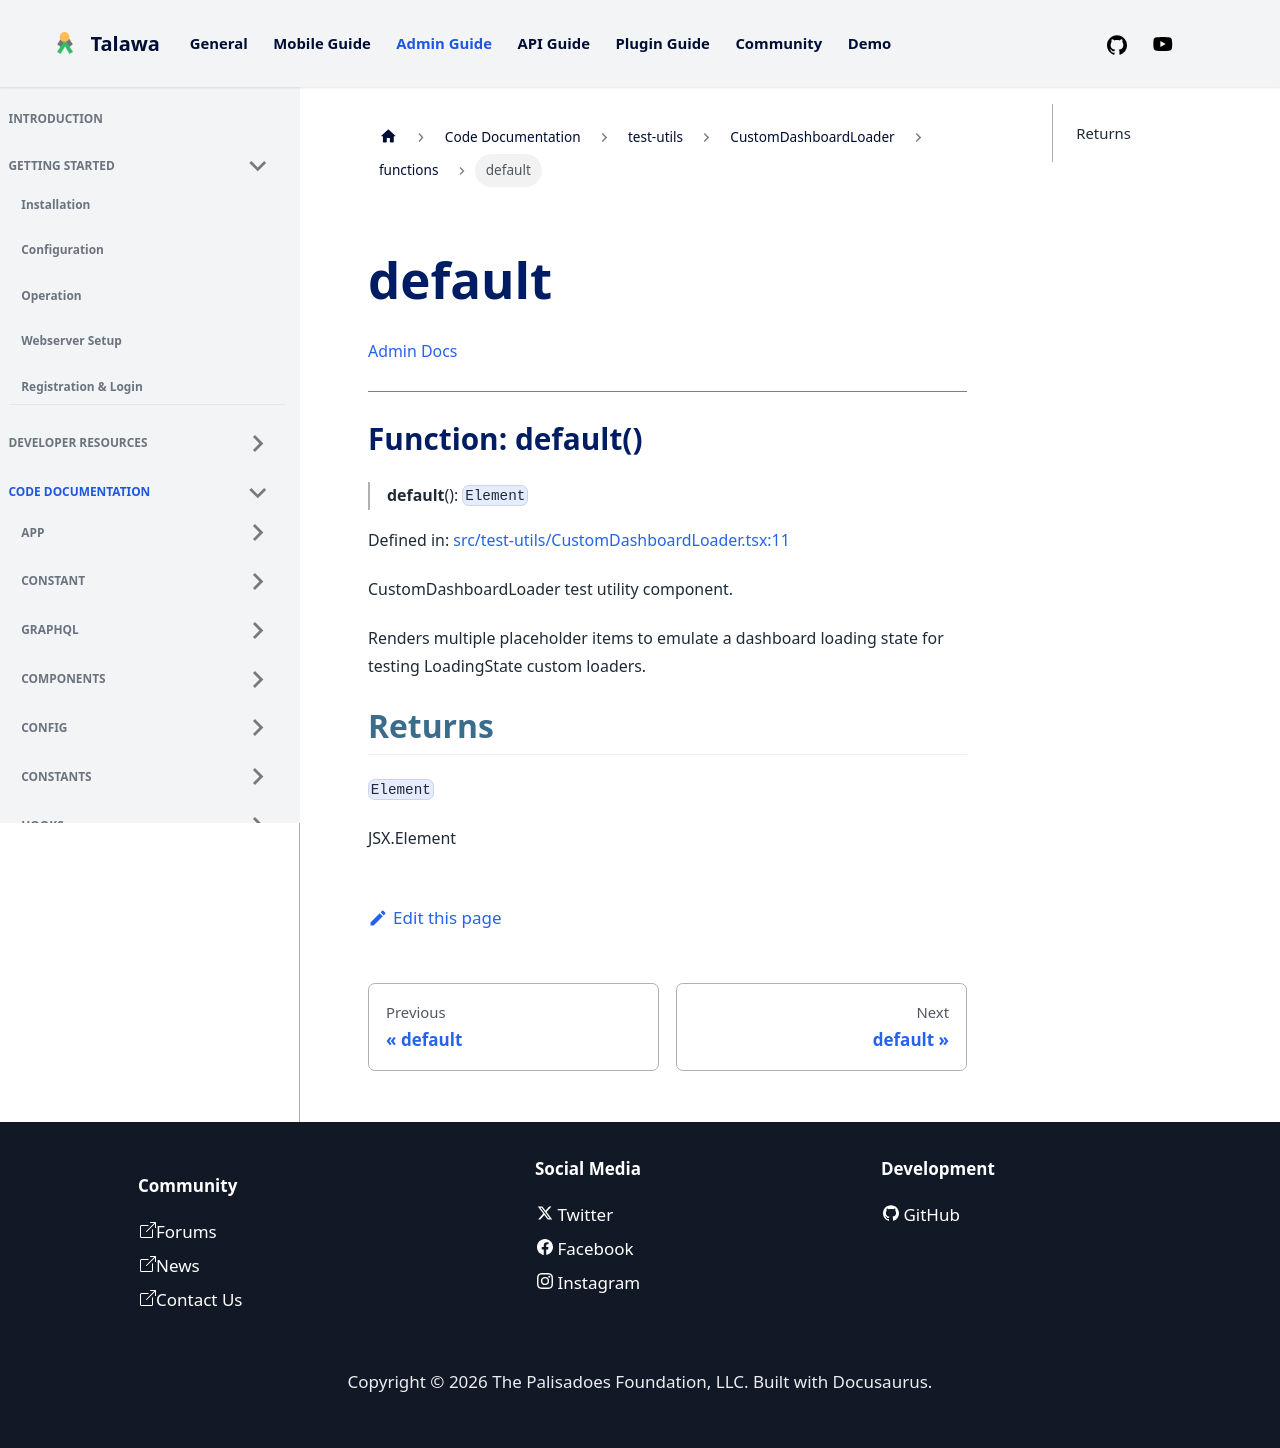

repository: PalisadoesFoundation/talawa-admin · page: docs/auto-docs/test-utils/CustomDashboardLoader/functions/default/index.html · generator: docusaurus

[Admin Docs](/)

***

# Function: default()

> **default**(): `Element`

Defined in: [src/test-utils/CustomDashboardLoader.tsx:11](https://github.com/PalisadoesFoundation/talawa-admin/blob/main/src/test-utils/CustomDashboardLoader.tsx#L11)

CustomDashboardLoader test utility component.

Renders multiple placeholder items to emulate a dashboard
loading state for testing LoadingState custom loaders.

## Returns

`Element`

JSX.Element
